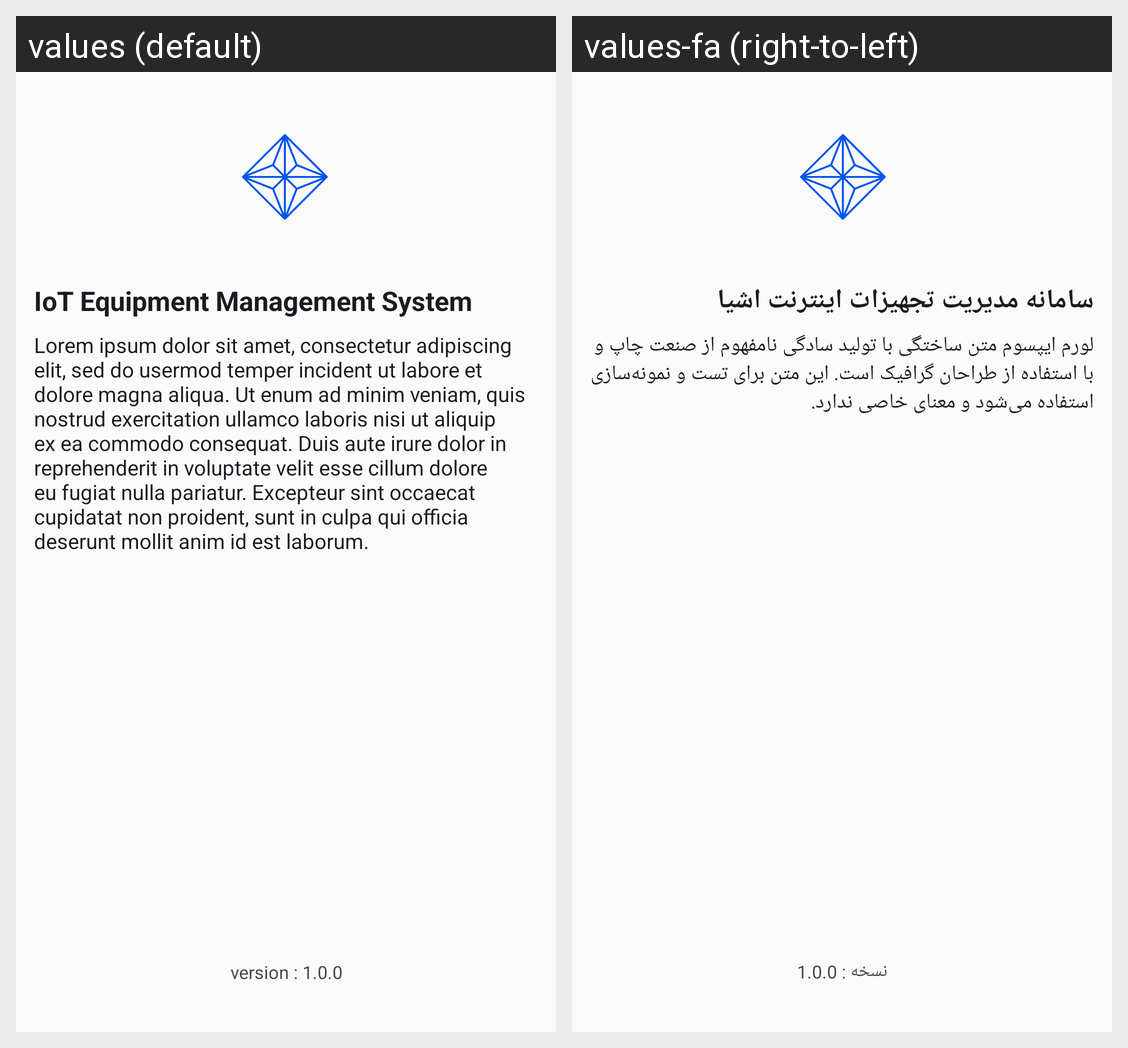

This grid shows one Android layout under two languages. Give, for every string resource on the screen, its name, the default text and each shown locale's text.
Android screen res/layout/fragment_about.xml rendered under 2 locales, left to right: values (default), values-fa (right-to-left). Device: Nexus 5 (rendered at 1080×1920; each locale shown at half size, 540×960, under a caption strip naming it); theme AppTheme.
Strings drawn on this screen, with the default value and each locale's value (text and hints the layout hard-codes, and strings that could not be matched under every locale, appear in the picture but are not listed):

app_title_main
  values: IoT Equipment Management System
  values-fa: سامانه مدیریت تجهیزات اینترنت اشیا

lorem_txt_des
  values: Lorem ipsum dolor sit amet, consectetur adipiscing elit, sed do usermod temper incident ut labore et dolore magna aliqua. Ut enum ad minim veniam, quis nostrud exercitation ullamco laboris nisi ut aliquip ex ea commodo consequat. Duis aute irure dolor in reprehenderit in voluptate velit esse cillum dolore eu fugiat nulla pariatur. Excepteur sint occaecat cupidatat non proident, sunt in culpa qui …[clipped]
  values-fa: لورم ایپسوم متن ساختگی با تولید سادگی نامفهوم از صنعت چاپ و با استفاده از طراحان گرافیک است. این متن برای تست و نمونه‌سازی استفاده می‌شود و معنای خاصی ندارد.

app_version
  values: version : 1.0.0
  values-fa: نسخه : 1.0.0
